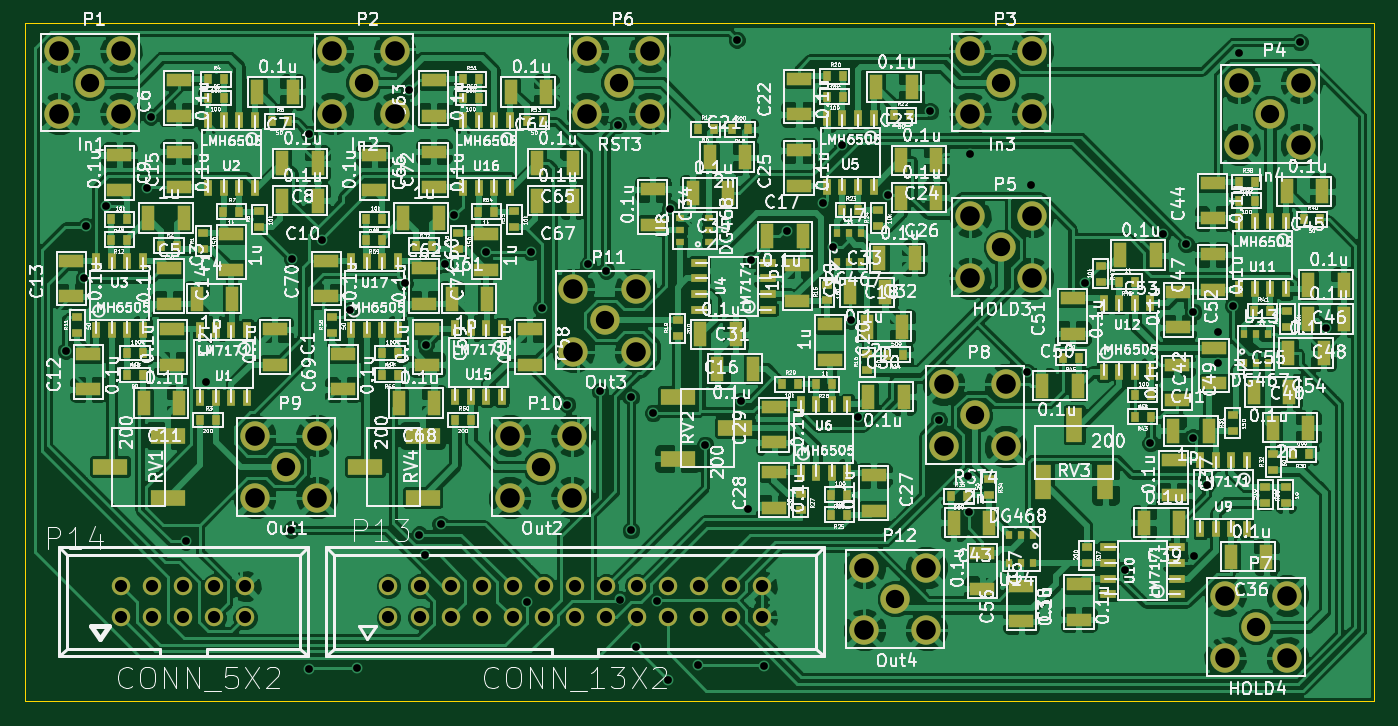
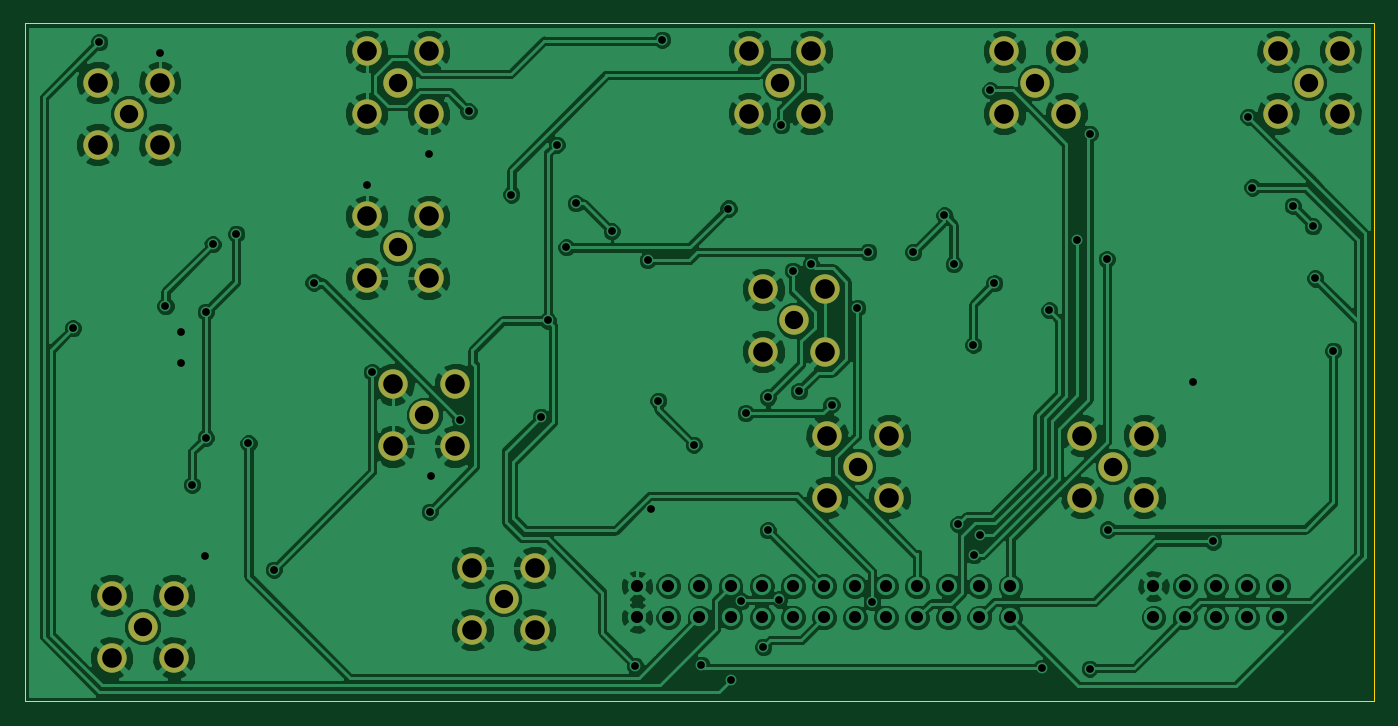
Circuit board: 8 layer files. Board 110.2 x 55.4 mm.
- bottom_copper: test-op2-B_Cu.gbl (138546 bytes)
- bottom_mask: test-op2-B_Mask.gbs (1370 bytes)
- bottom_silk: test-op2-B_SilkS.gbo (262 bytes)
- outline: test-op2-Edge_Cuts.gbr (435 bytes)
- top_copper: test-op2-F_Cu.gtl (333081 bytes)
- top_mask: test-op2-F_Mask.gts (10207 bytes)
- top_silk: test-op2-F_SilkS.gto (267308 bytes)
- drill: test-op2.drl (2485 bytes)

=== bottom_copper: test-op2-B_Cu.gbl (138546 bytes, source omitted) ===
=== bottom_mask: test-op2-B_Mask.gbs ===
G04 (created by PCBNEW (2013-may-18)-stable) date 2014年03月12日 星期三 10时39分10秒*
%MOIN*%
G04 Gerber Fmt 3.4, Leading zero omitted, Abs format*
%FSLAX34Y34*%
G01*
G70*
G90*
G04 APERTURE LIST*
%ADD10C,0.00590551*%
%ADD11C,0.0944882*%
G04 APERTURE END LIST*
G54D10*
G54D11*
X42700Y-15100D03*
X41700Y-14100D03*
X43700Y-14100D03*
X43700Y-16100D03*
X41700Y-16100D03*
X71150Y-25800D03*
X70150Y-24800D03*
X72150Y-24800D03*
X72150Y-26800D03*
X70150Y-26800D03*
X80200Y-32600D03*
X79200Y-31600D03*
X81200Y-31600D03*
X81200Y-33600D03*
X79200Y-33600D03*
X59700Y-15100D03*
X58700Y-14100D03*
X60700Y-14100D03*
X60700Y-16100D03*
X58700Y-16100D03*
X72000Y-20400D03*
X71000Y-19400D03*
X73000Y-19400D03*
X73000Y-21400D03*
X71000Y-21400D03*
X68600Y-31700D03*
X67600Y-30700D03*
X69600Y-30700D03*
X69600Y-32700D03*
X67600Y-32700D03*
X59250Y-22750D03*
X58250Y-21750D03*
X60250Y-21750D03*
X60250Y-23750D03*
X58250Y-23750D03*
X57200Y-27450D03*
X56200Y-26450D03*
X58200Y-26450D03*
X58200Y-28450D03*
X56200Y-28450D03*
X49000Y-27450D03*
X48000Y-26450D03*
X50000Y-26450D03*
X50000Y-28450D03*
X48000Y-28450D03*
X80650Y-16100D03*
X79650Y-15100D03*
X81650Y-15100D03*
X81650Y-17100D03*
X79650Y-17100D03*
X72000Y-15100D03*
X71000Y-14100D03*
X73000Y-14100D03*
X73000Y-16100D03*
X71000Y-16100D03*
X51500Y-15100D03*
X50500Y-14100D03*
X52500Y-14100D03*
X52500Y-16100D03*
X50500Y-16100D03*
M02*

=== bottom_silk: test-op2-B_SilkS.gbo ===
G04 (created by PCBNEW (2013-may-18)-stable) date 2014年03月12日 星期三 10时39分10秒*
%MOIN*%
G04 Gerber Fmt 3.4, Leading zero omitted, Abs format*
%FSLAX34Y34*%
G01*
G70*
G90*
G04 APERTURE LIST*
%ADD10C,0.00590551*%
G04 APERTURE END LIST*
G54D10*
M02*

=== outline: test-op2-Edge_Cuts.gbr ===
G04 (created by PCBNEW (2013-may-18)-stable) date 2014年03月12日 星期三 10时39分10秒*
%MOIN*%
G04 Gerber Fmt 3.4, Leading zero omitted, Abs format*
%FSLAX34Y34*%
G01*
G70*
G90*
G04 APERTURE LIST*
%ADD10C,0.00590551*%
%ADD11C,0.00393701*%
G04 APERTURE END LIST*
G54D10*
G54D11*
X40600Y-35000D02*
X40600Y-13200D01*
X84000Y-35000D02*
X40600Y-35000D01*
X84000Y-13200D02*
X84000Y-35000D01*
X40600Y-13200D02*
X84000Y-13200D01*
M02*

=== top_copper: test-op2-F_Cu.gtl (333081 bytes, source omitted) ===
=== top_mask: test-op2-F_Mask.gts (10207 bytes, source omitted) ===
=== top_silk: test-op2-F_SilkS.gto (267308 bytes, source omitted) ===
=== drill: test-op2.drl ===
M48
INCH,TZ
T1C0.025
T2C0.039
T3C0.059
T4C0.063
%
G90
G05
T1
X41925Y-23725
X42500Y-21400
X42575Y-19725
X43226Y-19065
X44525Y-18475
X44650Y-16200
X45782Y-29857
X46440Y-24720
X49175Y-29475
X49207Y-20782
X49750Y-16750
X49750Y-33950
X50150Y-20150
X51050Y-22425
X51300Y-33925
X52825Y-21550
X52950Y-15350
X53292Y-29635
X53477Y-30290
X53496Y-23535
X53975Y-29300
X54126Y-20946
X54424Y-19374
X55425Y-20550
X56761Y-31800
X56875Y-20550
X57225Y-22350
X58051Y-25459
X58725Y-20950
X59100Y-25025
X59300Y-21150
X59675Y-16475
X59732Y-31723
X60100Y-25225
X60100Y-29500
X60250Y-33250
X60814Y-25726
X60950Y-31775
X61275Y-34300
X61366Y-19154
X62250Y-33825
X62486Y-26747
X63500Y-13725
X63624Y-25329
X63851Y-28814
X63956Y-20804
X64375Y-33850
X65120Y-19886
X66278Y-18986
X66582Y-20400
X66891Y-17098
X67178Y-22751
X67400Y-25850
X68350Y-18700
X69725Y-16025
X70000Y-25950
X70945Y-27736
X70973Y-28898
X71000Y-17400
X72829Y-24413
X72975Y-18400
X74709Y-21532
X75985Y-30763
X76800Y-26700
X77196Y-19964
X77954Y-20301
X78171Y-22478
X78171Y-26515
X78190Y-30320
X78615Y-28029
X78978Y-23128
X78978Y-24129
X79470Y-22285
X79650Y-14135
X81600Y-13800
X82450Y-23000
T2
X43700Y-31300
X43700Y-32300
X44700Y-31300
X44700Y-32300
X45700Y-31300
X45700Y-32300
X46700Y-31300
X46700Y-32300
X47700Y-31300
X47700Y-32300
X52300Y-31300
X52300Y-32300
X53300Y-31300
X53300Y-32300
X54300Y-31300
X54300Y-32300
X55300Y-31300
X55300Y-32300
X56300Y-31300
X56300Y-32300
X57300Y-31300
X57300Y-32300
X58300Y-31300
X58300Y-32300
X59300Y-31300
X59300Y-32300
X60300Y-31300
X60300Y-32300
X61300Y-31300
X61300Y-32300
X62300Y-31300
X62300Y-32300
X63300Y-31300
X63300Y-32300
X64300Y-31300
X64300Y-32300
T3
X42700Y-15100
X49000Y-27450
X51500Y-15100
X57200Y-27450
X59250Y-22750
X59700Y-15100
X68600Y-31700
X71150Y-25800
X72000Y-15100
X72000Y-20400
X80200Y-32600
X80650Y-16100
T4
X41700Y-14100
X41700Y-16100
X43700Y-14100
X43700Y-16100
X48000Y-26450
X48000Y-28450
X50000Y-26450
X50000Y-28450
X50500Y-14100
X50500Y-16100
X52500Y-14100
X52500Y-16100
X56200Y-26450
X56200Y-28450
X58200Y-26450
X58200Y-28450
X58250Y-21750
X58250Y-23750
X58700Y-14100
X58700Y-16100
X60250Y-21750
X60250Y-23750
X60700Y-14100
X60700Y-16100
X67600Y-30700
X67600Y-32700
X69600Y-30700
X69600Y-32700
X70150Y-24800
X70150Y-26800
X71000Y-14100
X71000Y-16100
X71000Y-19400
X71000Y-21400
X72150Y-24800
X72150Y-26800
X73000Y-14100
X73000Y-16100
X73000Y-19400
X73000Y-21400
X79200Y-31600
X79200Y-33600
X79650Y-15100
X79650Y-17100
X81200Y-31600
X81200Y-33600
X81650Y-15100
X81650Y-17100
T0
M30
